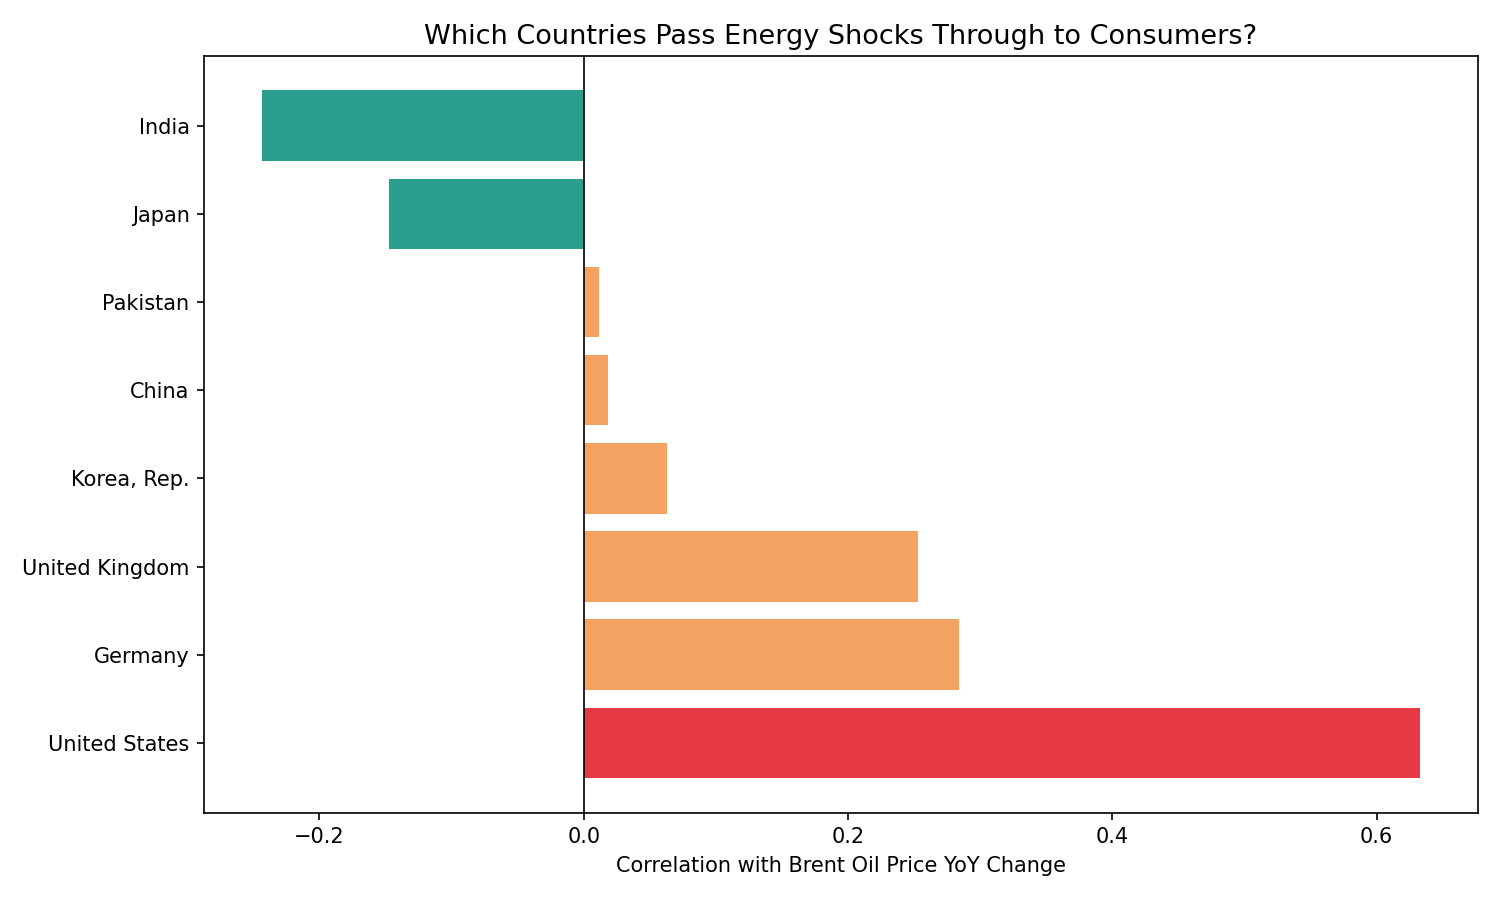

The table this chart was drawn from, first rows:
country, correlation
United States, 0.6325
Germany, 0.2843
United Kingdom, 0.253
Korea, Rep., 0.06301
China, 0.01848
Pakistan, 0.01141
Japan, -0.1472
India, -0.2435
